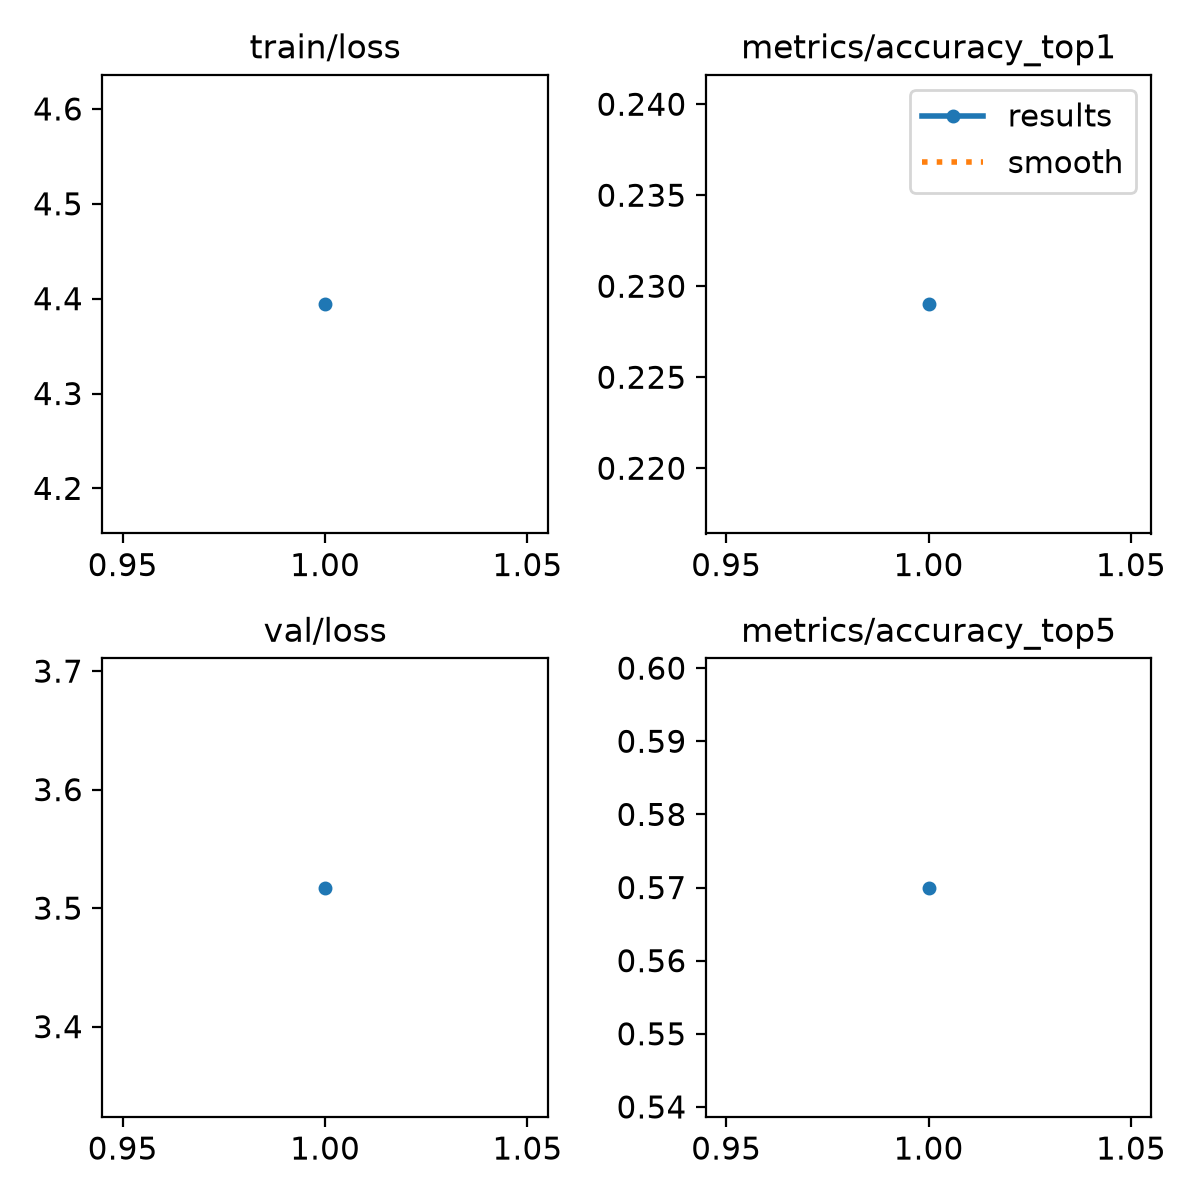

Values plotted in this chart, from the file beside it:
epoch, time, train/loss, metrics/accuracy_top1, metrics/accuracy_top5, val/loss, lr/pg0, lr/pg1, lr/pg2
1, 20.5, 4.394, 0.229, 0.57, 3.517, 9.5e-05, 9.5e-05, 9.5e-05
